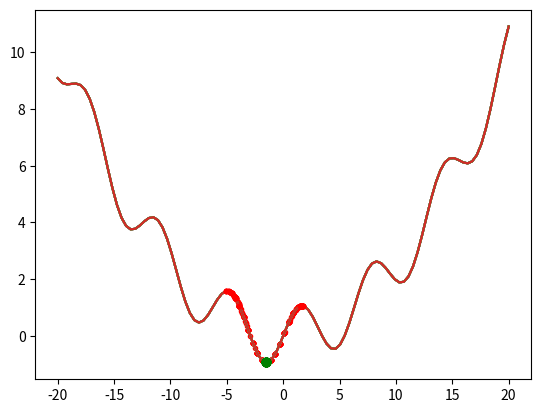

Reproduce this figure in Python.
import numpy as np
import time
import matplotlib.pyplot as plt
from numpy.linalg import inv

def obj (x) :    
    # return np.power(x, 4) + np.power(x, 3) - 10*np.square(x) + x + 5
    return 0.025*np.square(x) + np.sin(x)    

llim = -20
rlim = 20
lin = np.linspace(llim, rlim, 100)
noParticles = 25
x_min = -1.49593
w = 0.75
c1 = 2
c2 = 2
vmax = (rlim - llim)*1e-2

eps = 1e-2
xs = eps*(np.random.rand(noParticles, 1) - 0.5) + x_min
vs = eps*np.random.rand(noParticles, 1)
pbest = np.copy(xs)
gbest = min(pbest, key = lambda x : obj(x.reshape(1,-1))[0])

pbest_past = np.array([
    4.5 if x > x_min else -7.5 for x in xs
]).reshape(-1,1)

xs_init = np.copy(xs)

noIter = 100
for i in range(0, noIter) :
    
    plt.plot(lin, obj(lin.reshape(-1, 1)))
    plt.plot (xs, obj(xs), 'ro', markersize=3)
    plt.pause(0.0001)
    input()
    
    r1s = np.random.rand (noParticles, 1)
    r2s = np.random.rand (noParticles, 1)
    mats = [np.array([
            [1, 1, 0], [-(c1*r1 + c2*r2), w, c1*r1*pb + c2*r2*gbest[0]], [0, 0, 1]
        ]) for r1, r2, pb in zip(r1s[:,0], r2s[:,0], pbest_past[:,0])]

    vecs = np.array ([np.dot (inv(m), np.array([x, v, 1])) for m, x, v in zip (mats, xs[:,0], vs[:,0])])    
    vs = vecs[:,1].reshape(-1, 1)
    sgn = vs < 0
    vs = np.minimum(vmax, np.abs(vs))
    vs[sgn] *= -1    
    xs -= vs
    
    less = obj(xs) <= obj(pbest)
    xs[less] = np.copy(pbest[less])
    more = np.invert(less)
    pbest[more] = np.copy(xs[more])
    gbest = min(pbest, key = lambda x : obj(x.reshape(1,-1))[0])
    
    if less.all() :
        break
    
    
'''
plt.plot(lin, obj(lin.reshape(-1, 1)))
plt.plot (xs, obj(xs), 'ro', markersize=3)
plt.pause(0.0001)
input()
'''
pass

print ("Iterations taken = {}".format(i+1))

plt.plot(lin, obj(lin.reshape(-1, 1)))
plt.plot (xs, obj(xs), 'ro', markersize=3)
plt.plot (xs_init, obj(np.array(xs_init)), 'go')

pass